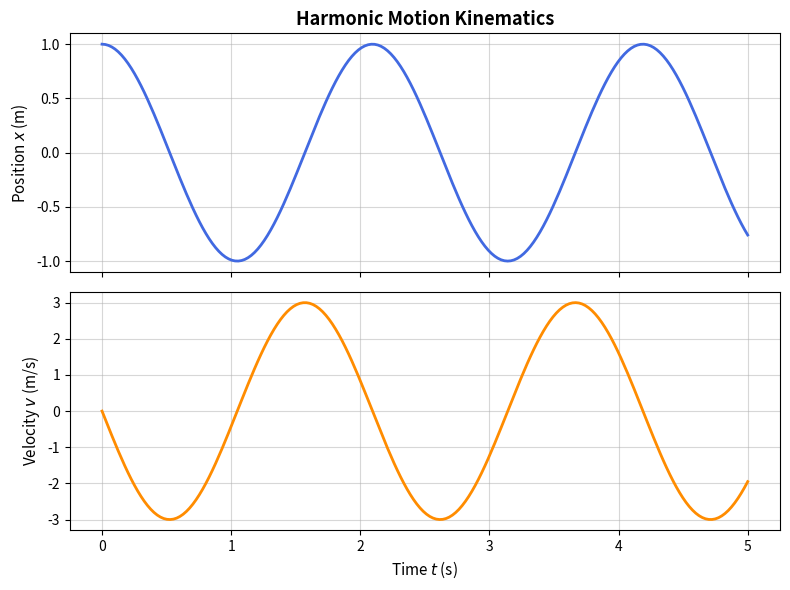
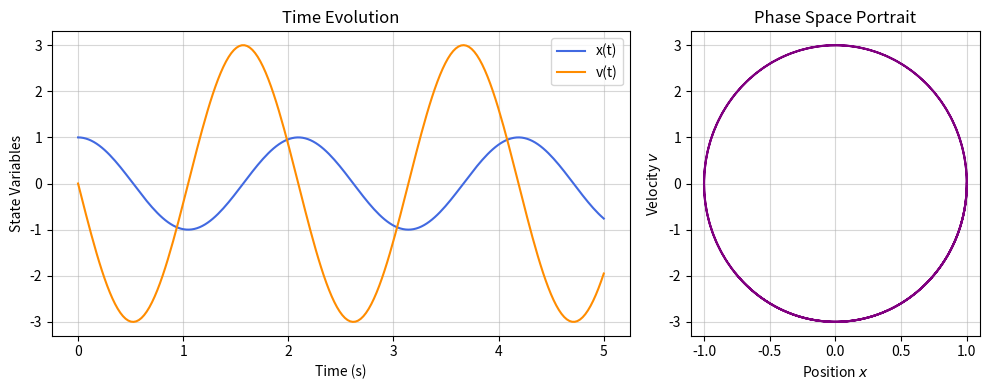

Here is the Python script that generated these plots, in order:
import numpy as np
import matplotlib.pyplot as plt

t = np.linspace(0, 5, 200)
position = np.cos(3.0 * t)
velocity = -3.0 * np.sin(3.0 * t)

# 1. Standard 2x1 Vertical Subplot Layout
fig, (ax1, ax2) = plt.subplots(2, 1, figsize=(8, 6), sharex=True)

# Top Panel: Position
ax1.plot(t, position, color="royalblue", linewidth=2)
ax1.set_ylabel("Position $x$ (m)", fontsize=11)
ax1.set_title("Harmonic Motion Kinematics", fontsize=13, fontweight="bold")
ax1.grid(True, alpha=0.5)

# Bottom Panel: Velocity
ax2.plot(t, velocity, color="darkorange", linewidth=2)
ax2.set_xlabel("Time $t$ (s)", fontsize=11)
ax2.set_ylabel("Velocity $v$ (m/s)", fontsize=11)
ax2.grid(True, alpha=0.5)

plt.tight_layout()  # Adjust spacing automatically
plt.show()

# 2. Advanced Layout: Phase Space Plot alongside Time Series (GridSpec)
fig = plt.figure(figsize=(10, 4))
gs = fig.add_gridspec(1, 2, width_ratios=[2, 1])

ax_time = fig.add_subplot(gs[0])
ax_phase = fig.add_subplot(gs[1])

# Left: Time series
ax_time.plot(t, position, label="x(t)", color="royalblue")
ax_time.plot(t, velocity, label="v(t)", color="darkorange")
ax_time.set_xlabel("Time (s)")
ax_time.set_ylabel("State Variables")
ax_time.set_title("Time Evolution")
ax_time.legend()
ax_time.grid(True, alpha=0.5)

# Right: Phase space trajectory (v vs x)
ax_phase.plot(position, velocity, color="purple", linewidth=1.5)
ax_phase.set_xlabel("Position $x$")
ax_phase.set_ylabel("Velocity $v$")
ax_phase.set_title("Phase Space Portrait")
ax_phase.grid(True, alpha=0.5)

plt.tight_layout()
plt.show()
